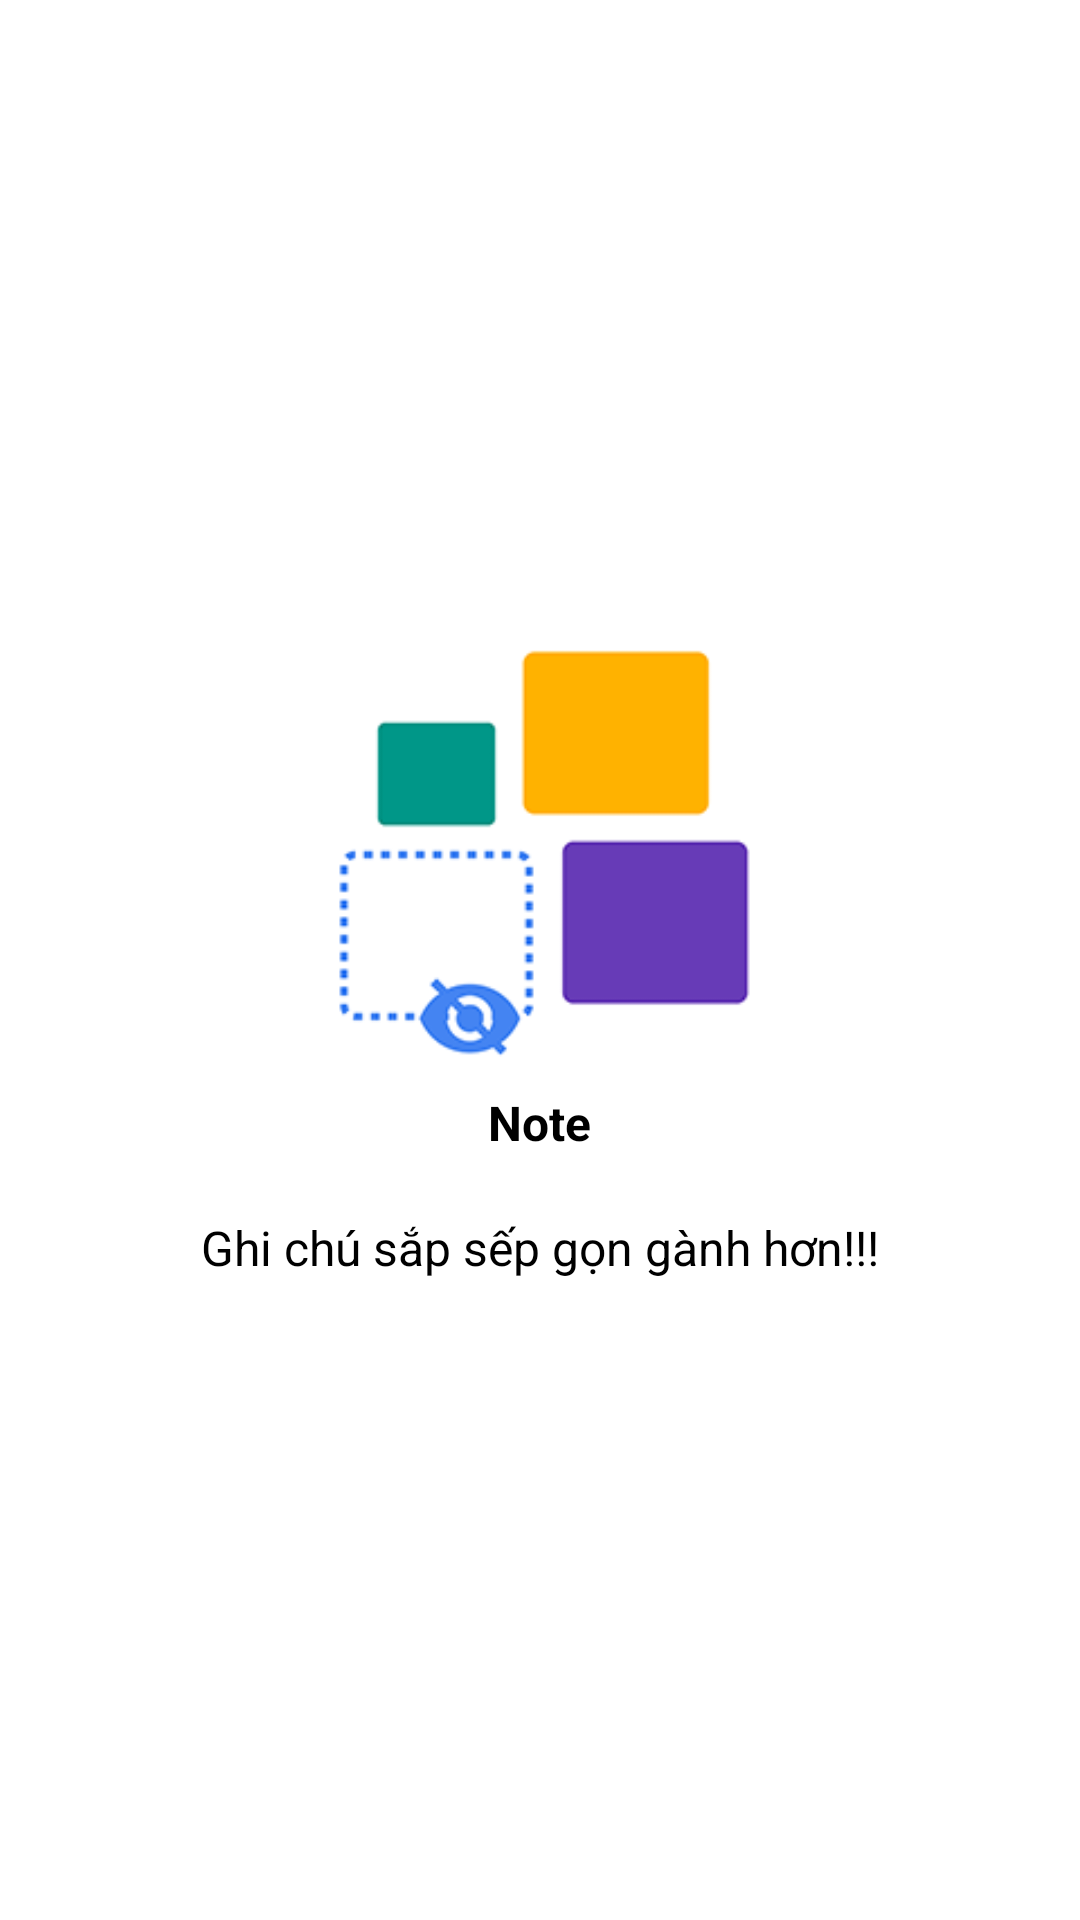

This screen was rendered from an Android layout file. Write that file and the resources it references.
<!-- AndroidManifest.xml: application theme AppTheme -->
<!-- res/layout/welcome_slide2.xml -->
<?xml version="1.0" encoding="utf-8"?>
<RelativeLayout xmlns:android="http://schemas.android.com/apk/res/android"
    android:layout_width="match_parent"
    android:layout_height="match_parent"
    android:background="@color/color_white"
    android:orientation="vertical">

    <LinearLayout
        android:layout_width="wrap_content"
        android:layout_height="wrap_content"
        android:layout_centerInParent="true"
        android:gravity="center_horizontal"
        android:orientation="vertical">

        <ImageView
            android:layout_width="150dp"
            android:layout_height="150dp"
            android:src="@drawable/hellotwo"
           />

        <TextView
            android:layout_width="wrap_content"
            android:layout_height="wrap_content"
            android:textColor="@color/color_black"
            android:text="Note"
            android:textSize="@dimen/slide_title"
            android:textStyle="bold"/>

        <TextView
            android:layout_width="wrap_content"
            android:layout_height="wrap_content"
            android:layout_marginTop="20dp"
            android:paddingLeft="@dimen/desc_padding"
            android:paddingRight="@dimen/desc_padding"
            android:text="Ghi chú sắp sếp gọn gành hơn!!!"
            android:textAlignment="center"
            android:textColor="@color/color_black"
            android:textSize="@dimen/slide_desc"/>

    </LinearLayout>
</RelativeLayout>
<!-- resources referenced by this layout -->
<resources>
  <color name="color_black">#000000</color>
  <color name="color_white">#FFFFFF</color>
  <dimen name="desc_padding">16dp</dimen>
  <dimen name="slide_desc">16dp</dimen>
  <dimen name="slide_title">16dp</dimen>
  <!-- drawable hellotwo: png bitmap (drawable, 27528 bytes) -->
  <style name="AppTheme" parent="Theme.AppCompat.Light.NoActionBar">
          
          <item name="colorPrimary">@color/colorPrimary</item>
          <item name="colorPrimaryDark">@color/colorPrimaryDark</item>
          <item name="colorAccent">@color/colorAccent</item>
      </style>
  <color name="colorPrimary">#673ab7</color>
  <color name="colorPrimaryDark">#391180</color>
  <color name="colorAccent">#ffffff</color>
</resources>
